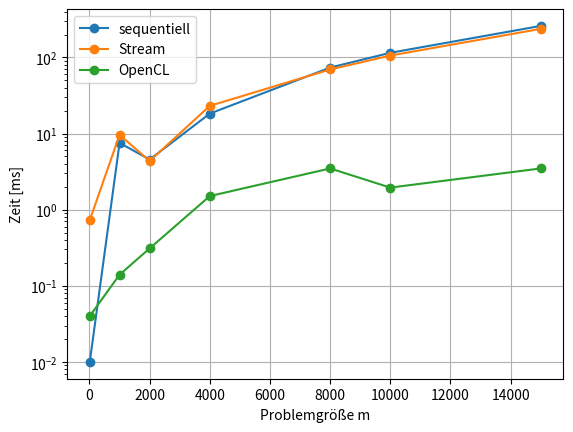
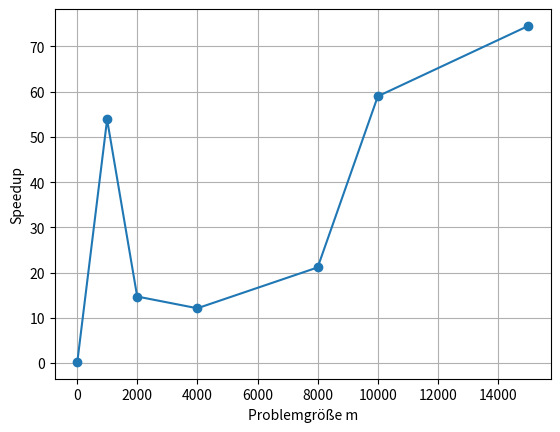
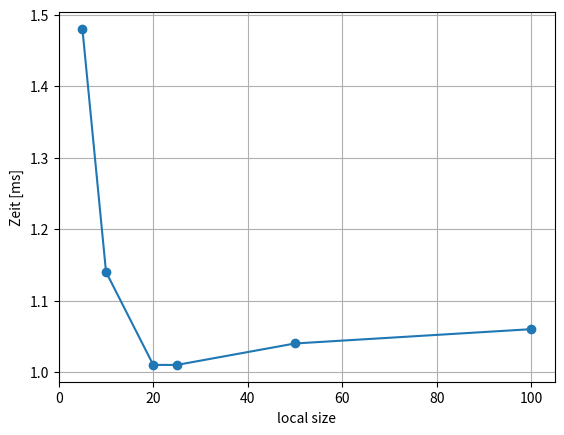
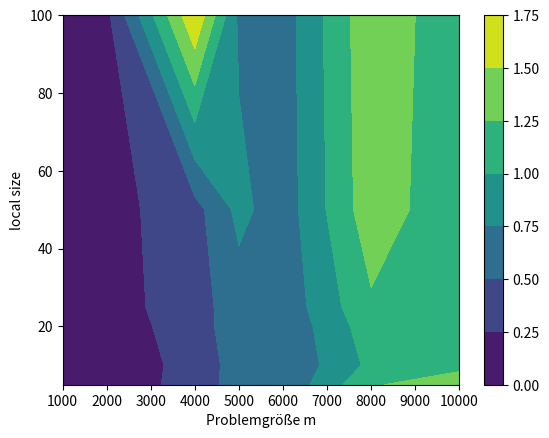

Reproduce these figures in Python, in order.
# -*- coding: utf-8 -*-
"""
Created on Sat Dec  3 16:25:55 2022

[redacted]
"""
import numpy as np
import matplotlib.pyplot as plt

matrix_sizes = [10, 1000, 2000, 4000, 8000, 10000, 15000]

matrix_sizes_2 = [1000, 2000, 4000, 5000, 6000, 8000, 10000]
local_work_sizes = [5, 10, 20, 25, 50, 100]

time_sequential = [0.01, 7.54, 4.56, 18.29, 73.59, 115.02, 259.41]
time_cpu = [0.73, 9.62, 4.36, 23.11, 69.50, 105.83, 237.30]
time_gpu = [[0.04, 0.14, 0.31, 1.51, 3.48, 1.95, 3.48]]
time_gpu_2 = [[0.08, 0.12, 0.33, 0.64, 0.55, 1.21, 1.48],
              [0.08, 0.12, 0.32, 0.63, 0.53, 1.06, 1.14],
              [0.08, 0.12, 0.37, 0.66, 0.55, 1.14, 1.01],
              [0.09, 0.13, 0.40, 0.63, 0.58, 1.21, 1.01],
              [0.12, 0.15, 0.41, 0.82, 0.61, 1.41, 1.04],
              [0.12, 0.19, 1.73, 0.70, 0.63, 1.44, 1.06]]

# convert to numpy arrays
time_sequential = np.array(time_sequential)
time_cup = np.array(time_cpu)
time_gpu = np.array(time_gpu)
time_gpu_2 = np.array(time_gpu_2)

# first get all values with automatic opencl lws
time_gpu_auto = time_gpu[0,:]

# make time plot for auto lws
fig1, ax1 = plt.subplots(dpi=600)
ax1.plot(matrix_sizes, time_sequential, label="sequentiell", marker="o")
ax1.plot(matrix_sizes, time_cpu, label="Stream", marker="o")
ax1.plot(matrix_sizes, time_gpu_auto, label="OpenCL", marker="o")
ax1.set(xlabel="Problemgröße m", ylabel="Zeit [ms]")
# ax1.set_xscale("log")
ax1.set_yscale("log")
ax1.legend(loc="upper left")
ax1.grid()

# speedup
speedup = time_sequential/time_gpu_auto
fig2, ax2 = plt.subplots(dpi=600)
ax2.plot(matrix_sizes, speedup, marker="o")
ax2.set(xlabel="Problemgröße m", ylabel="Speedup")
ax2.grid()

# lws vs time and speedup
times = time_gpu_2[:,6]
fig3, ax3 = plt.subplots(dpi=600)
ax3.plot(local_work_sizes, times, marker="o")
ax3.set(xlabel="local size", ylabel="Zeit [ms]")
ax3.set(xlim=[0,105])
ax3.grid()

fig4, ax4 = plt.subplots(dpi=600)
X, Y = np.meshgrid(matrix_sizes_2, local_work_sizes)
Z = time_gpu_2
cp = ax4.contourf(X, Y, Z)
ax4.set(xlabel="Problemgröße m", ylabel="local size")
fig4.colorbar(cp) # Add a colorbar to a plot


# fig1.savefig("auto_lws.pdf")
# fig2.savefig("auto_speedup.pdf")
fig3.savefig("lws_variation.pdf")
fig4.savefig("contour.pdf")

# plt.show()


